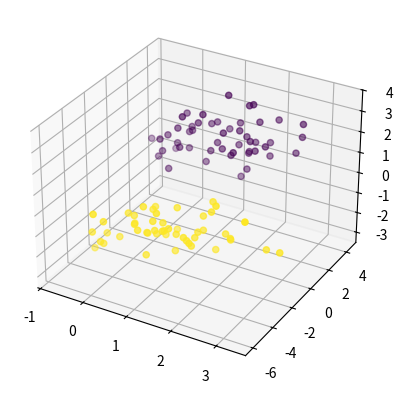

Write the Python code that produced this figure. (Note: this script raises an exception after producing the figure.)
from pathlib import Path
from typing import Tuple, Sequence, Dict, Callable, Any

import matplotlib.pyplot as plt  # type: ignore
import numpy as np  # type: ignore
import pandas as pd
from scipy.special import erf


class Sample:
    train_x: np.array
    train_y: np.array
    test_x: np.array
    test_y: np.array

    train_means: Dict[int, np.array]
    train_covariances: Dict[int, np.array]
    train_sizes: Dict[int, int]
    class_labels: np.array

    def __init__(self, train_x: np.array, train_y: np.array, test_x: np.array, test_y: np.array):
        self.train_x, self.train_y, self.test_x, self.test_y = train_x, train_y, test_x, test_y
        self.class_labels = np.unique(train_y)
        train_subsamples = [train_x[train_y == i] for i in self.class_labels]
        self.train_means = {i: np.mean(train_subsamples[i], axis=0) for i in self.class_labels}
        self.train_covariances = {i: np.cov(train_subsamples[i].T) for i in self.class_labels}
        self.train_sizes = {i: len(train_subsamples[i]) for i in self.class_labels}


def generate_data(means: Sequence[Sequence[float]] = ((1, 3, 1), (1, -3, -1)),
                  covariance: Sequence[Sequence[float]] = ((1, .5, .5), (.5, 1, 0), (.5, 0, 1)),
                  train_size: int = 300, test_size: int = 100, seed: int = 0) -> Sample:
    n_classes = len(means)

    def generate_subsample(n: int) -> Tuple[np.array, np.array]:
        x = np.concatenate(
            [np.random.multivariate_normal(mean=m, cov=covariance, size=n) for m in means])
        y = np.concatenate([np.array([i] * n) for i in range(n_classes)])
        return x, y

    n_train = train_size // n_classes
    n_test = test_size // n_classes
    np.random.seed(seed)
    train_x, train_y = generate_subsample(n_train)
    test_x, test_y = generate_subsample(n_test)
    return Sample(train_x=train_x, train_y=train_y, test_x=test_x, test_y=test_y)


def visualize_3d(data: Sample, out_path: Path, title: str) -> None:
    for x, y, label in ((data.test_x, data.test_y, "test"),
                        (data.train_x, data.train_y, "train")):
        fig = plt.figure()
        ax = fig.add_subplot(111, projection="3d")
        ax.scatter(x[:, 0], x[:, 1], x[:, 2], c=y)
        plt.savefig(out_path / "{}_{}_3d.png".format(label, title))


def calc_alpha(sample: Sample) -> Tuple[np.array, float, float]:
    """
    Calculates weights for discriminant function z(x) = alpha_1 x_1 + ... + alpha_p x_p,
    z(x) ?> c <=> x in positive class
    @param sample: two-class sample
    @return: alpha, c, D_U^2 (where D is the Mahalanobis distance between class 0 and class 1)
    """
    n1, n2 = (sample.train_sizes[cls] for cls in sample.class_labels)
    s1, s2 = (sample.train_covariances[cls] for cls in sample.class_labels)
    mu1, mu2 = (sample.train_means[cls] for cls in sample.class_labels)
    p = len(sample.train_x[0])  # number of parameters

    s = ((n1 - 1) * s1 + (n2 - 1) * s2) / (n1 + n2 - 2)
    alpha = np.matmul(np.linalg.inv(s), mu1 - mu2)
    z = np.matmul(alpha, sample.train_x.T)
    ksi1, ksi2 = np.matmul(alpha, mu1), np.matmul(alpha, mu2)
    c = (ksi1 + ksi2) / 2
    d2 = (ksi1 - ksi2) ** 2 / np.var(z)
    du2 = (n1 + n2 - p - 3) * d2 / (n1 + n2 - 3) + p * (1 / n1 + 1 / n2)
    return alpha, c, du2


def linear_classifier_factory(alpha: np.array, c: float, class_labels: np.array) -> Callable[[np.array], Any]:
    assert len(class_labels) == 2, "only binary classifiers supported"

    def linear_classifier(x: np.array) -> np.array:
        """
        returns class1 if alpha*x >= c, class2 otherwise
        @param x: 2-d np.array: each row is a sample, each column is a variable
        @return: array of class labels
        """
        z = np.matmul(alpha, x.T)
        return np.array([class_labels[0] if z_row >= c else class_labels[1] for z_row in z])

    return linear_classifier


def laplace_function(x: float) -> float:
    return .5 * (1 + erf(x * np.sqrt(2)))


def calc_misclass_probabs(sample: Sample, du2: float) -> Tuple[float, float]:
    """
    Calculate misclassification probabilities for given sample and squared Mahalanobis distance `du2`
    """
    q1, q2 = np.array([sample.train_sizes[cls]
                       for cls in sample.class_labels]) / np.sum(list(sample.train_sizes.values()))
    k = np.log(q2 / q1)
    du = np.sqrt(du2)
    p21 = laplace_function((k - .5 * du2) / du)
    p12 = laplace_function((-k - .5 * du2) / du)
    return p21, p12


def classify(sample: Sample, title: str) -> None:
    print("\n--- {} ---".format(title))
    alpha, c, du2 = calc_alpha(sample)
    print("Mahalanobis distance: {}".format(du2))

    classifier = linear_classifier_factory(alpha, c, sample.class_labels)
    print("test: contingency table")
    print(pd.crosstab(classifier(sample.test_x), sample.test_y))
    print("train: contingency table")
    print(pd.crosstab(classifier(sample.train_x), sample.train_y))
    print("Misclassification probabilities: {}, {}".format(*calc_misclass_probabs(sample, du2)))


def main():
    out_path = Path("out")
    good_sample, good_sample_title = generate_data(), "well-separated"

    bad_means = [[.5] * 3, [-.5] * 3]
    bad_cov = [[1.5, 0, 0], [0, 1.5, 0], [0, 0, 1.5]]
    bad_sample, bad_sample_title = generate_data(bad_means, bad_cov), "poorly_separated"

    for sample, title in ((good_sample, good_sample_title), (bad_sample, bad_sample_title)):
        classify(sample=sample, title=title)
        visualize_3d(data=sample, out_path=out_path, title=title)


if __name__ == "__main__":
    main()
